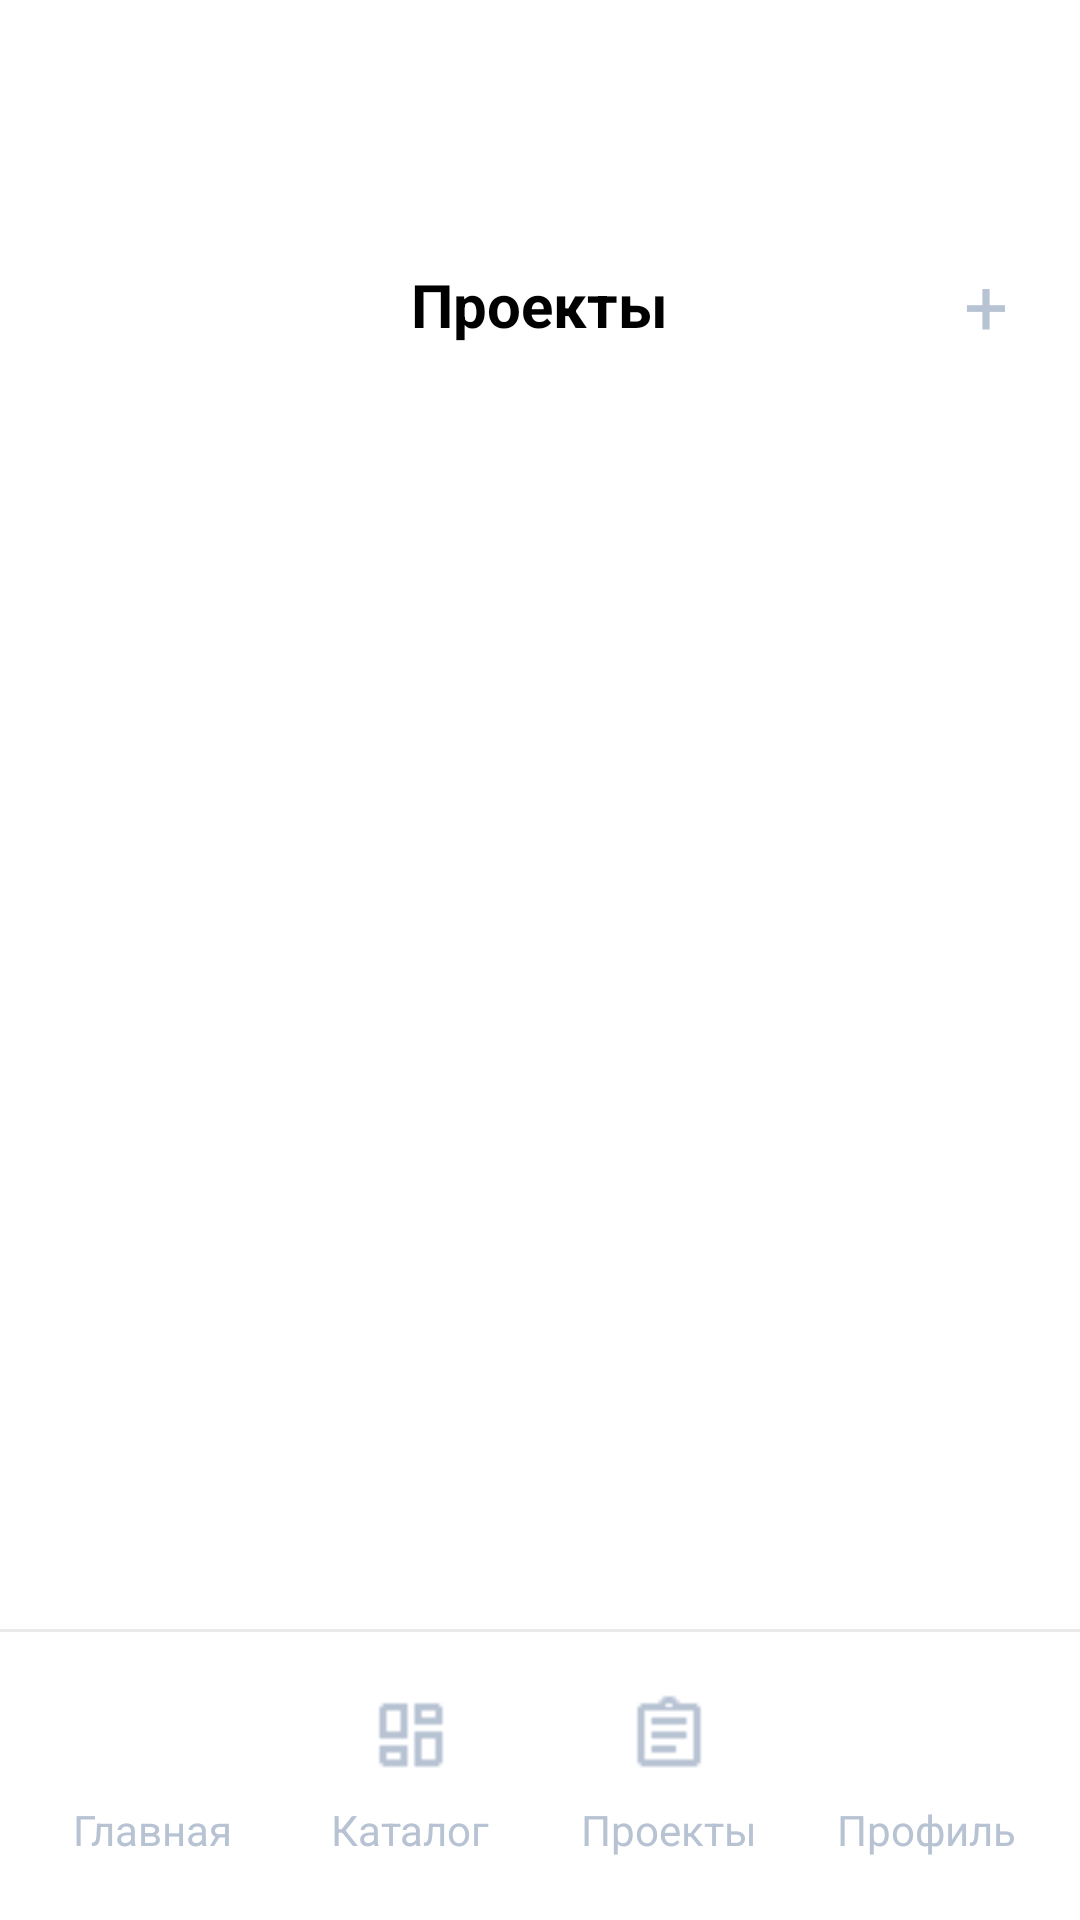

Android layout source for this screen:
<!-- AndroidManifest.xml: application theme Theme.SmartLabActivity -->
<!-- res/layout/activity_projects.xml -->
<?xml version="1.0" encoding="utf-8"?>
<androidx.constraintlayout.widget.ConstraintLayout xmlns:android="http://schemas.android.com/apk/res/android"
    xmlns:app="http://schemas.android.com/apk/res-auto"
    xmlns:tools="http://schemas.android.com/tools"
    android:layout_width="match_parent"
    android:layout_height="match_parent"
    android:background="@color/white"
    tools:context=".ProjectsActivity">

    <androidx.core.widget.NestedScrollView
        android:layout_width="0dp"
        android:layout_height="0dp"
        android:fillViewport="true"
        app:layout_constraintBottom_toTopOf="@id/navDivider"
        app:layout_constraintEnd_toEndOf="parent"
        app:layout_constraintStart_toStartOf="parent"
        app:layout_constraintTop_toTopOf="parent">

        <LinearLayout
            android:layout_width="match_parent"
            android:layout_height="wrap_content"
            android:orientation="vertical"
            android:paddingStart="24dp"
            android:paddingTop="84dp"
            android:paddingEnd="24dp"
            android:paddingBottom="24dp">

            <RelativeLayout
                android:layout_width="match_parent"
                android:layout_height="wrap_content">

                <TextView
                    android:layout_width="wrap_content"
                    android:layout_height="wrap_content"
                    android:layout_centerInParent="true"
                    android:text="Проекты"
                    android:textColor="@color/black"
                    android:textSize="20sp"
                    android:textStyle="bold" />

                <TextView
                    android:id="@+id/tvAddProject"
                    android:layout_width="wrap_content"
                    android:layout_height="wrap_content"
                    android:layout_alignParentEnd="true"
                    android:text="+"
                    android:textColor="#B7C2D3"
                    android:textSize="26sp" />
            </RelativeLayout>

            <TextView
                android:id="@+id/tvEmptyProjects"
                android:layout_width="match_parent"
                android:layout_height="wrap_content"
                android:layout_marginTop="56dp"
                android:gravity="center_horizontal"
                android:text="Пока нет проектов"
                android:textColor="@color/gray"
                android:textSize="16sp"
                android:visibility="gone" />

            <LinearLayout
                android:id="@+id/projectsContainer"
                android:layout_width="match_parent"
                android:layout_height="wrap_content"
                android:layout_marginTop="24dp"
                android:orientation="vertical" />
        </LinearLayout>
    </androidx.core.widget.NestedScrollView>

    <View
        android:id="@+id/navDivider"
        android:layout_width="0dp"
        android:layout_height="1dp"
        android:background="#EAEAEA"
        app:layout_constraintBottom_toTopOf="@id/bottomNav"
        app:layout_constraintEnd_toEndOf="parent"
        app:layout_constraintStart_toStartOf="parent" />

    <include
        layout="@layout/layout_bottom_nav" />

</androidx.constraintlayout.widget.ConstraintLayout>
<!-- res/layout/layout_bottom_nav.xml (included above) -->
<?xml version="1.0" encoding="utf-8"?>
<LinearLayout xmlns:android="http://schemas.android.com/apk/res/android"
    xmlns:app="http://schemas.android.com/apk/res-auto"
    android:id="@+id/bottomNav"
    android:layout_width="0dp"
    android:layout_height="96dp"
    android:background="@color/white"
    android:gravity="center_vertical"
    android:orientation="horizontal"
    android:paddingStart="8dp"
    android:paddingTop="8dp"
    android:paddingEnd="8dp"
    android:paddingBottom="8dp"
    app:layout_constraintBottom_toBottomOf="parent"
    app:layout_constraintEnd_toEndOf="parent"
    app:layout_constraintStart_toStartOf="parent">

    <LinearLayout
        android:id="@+id/navHome"
        android:layout_width="0dp"
        android:layout_height="match_parent"
        android:layout_weight="1"
        android:clickable="true"
        android:focusable="true"
        android:gravity="center"
        android:orientation="vertical">

        <ImageView
            android:id="@+id/iconHome"
            android:layout_width="28dp"
            android:layout_height="28dp"
            android:src="@drawable/ic_main_page"
            app:tint="#B7C2D3" />

        <TextView
            android:id="@+id/textHome"
            android:layout_width="wrap_content"
            android:layout_height="wrap_content"
            android:layout_marginTop="8dp"
            android:text="Главная"
            android:textColor="#B7C2D3"
            android:textSize="14sp" />
    </LinearLayout>

    <LinearLayout
        android:id="@+id/navCatalog"
        android:layout_width="0dp"
        android:layout_height="match_parent"
        android:layout_weight="1"
        android:clickable="true"
        android:focusable="true"
        android:gravity="center"
        android:orientation="vertical">

        <ImageView
            android:id="@+id/iconCatalog"
            android:layout_width="28dp"
            android:layout_height="28dp"
            android:src="@drawable/ic_catalog_page"
            app:tint="#B7C2D3" />

        <TextView
            android:id="@+id/textCatalog"
            android:layout_width="wrap_content"
            android:layout_height="wrap_content"
            android:layout_marginTop="8dp"
            android:text="Каталог"
            android:textColor="#B7C2D3"
            android:textSize="14sp" />
    </LinearLayout>

    <LinearLayout
        android:id="@+id/navProjects"
        android:layout_width="0dp"
        android:layout_height="match_parent"
        android:layout_weight="1"
        android:clickable="true"
        android:focusable="true"
        android:gravity="center"
        android:orientation="vertical">

        <ImageView
            android:id="@+id/iconProjects"
            android:layout_width="28dp"
            android:layout_height="28dp"
            android:src="@drawable/ic_projects_page"
            app:tint="#B7C2D3" />

        <TextView
            android:id="@+id/textProjects"
            android:layout_width="wrap_content"
            android:layout_height="wrap_content"
            android:layout_marginTop="8dp"
            android:text="Проекты"
            android:textColor="#B7C2D3"
            android:textSize="14sp" />
    </LinearLayout>

    <LinearLayout
        android:id="@+id/navProfile"
        android:layout_width="0dp"
        android:layout_height="match_parent"
        android:layout_weight="1"
        android:clickable="true"
        android:focusable="true"
        android:gravity="center"
        android:orientation="vertical">

        <ImageView
            android:id="@+id/iconProfile"
            android:layout_width="28dp"
            android:layout_height="28dp"
            android:src="@drawable/ic_profile_page"
            app:tint="#B7C2D3" />

        <TextView
            android:id="@+id/textProfile"
            android:layout_width="wrap_content"
            android:layout_height="wrap_content"
            android:layout_marginTop="8dp"
            android:text="Профиль"
            android:textColor="#B7C2D3"
            android:textSize="14sp" />
    </LinearLayout>
</LinearLayout>
<!-- resources referenced by this layout -->
<resources>
  <color name="black">#FF000000</color>
  <color name="gray">#949494</color>
  <color name="white">#FFFFFFFF</color>
  <!-- drawable ic_catalog_page: png bitmap (drawable, 325 bytes) -->
  <!-- drawable ic_projects_page: png bitmap (drawable, 354 bytes) -->
  <style name="Theme.SmartLabActivity" parent="Base.Theme.SmartLabActivity" />
  <style name="Base.Theme.SmartLabActivity" parent="Theme.Material3.DayNight.NoActionBar">
          
          
      </style>
</resources>
